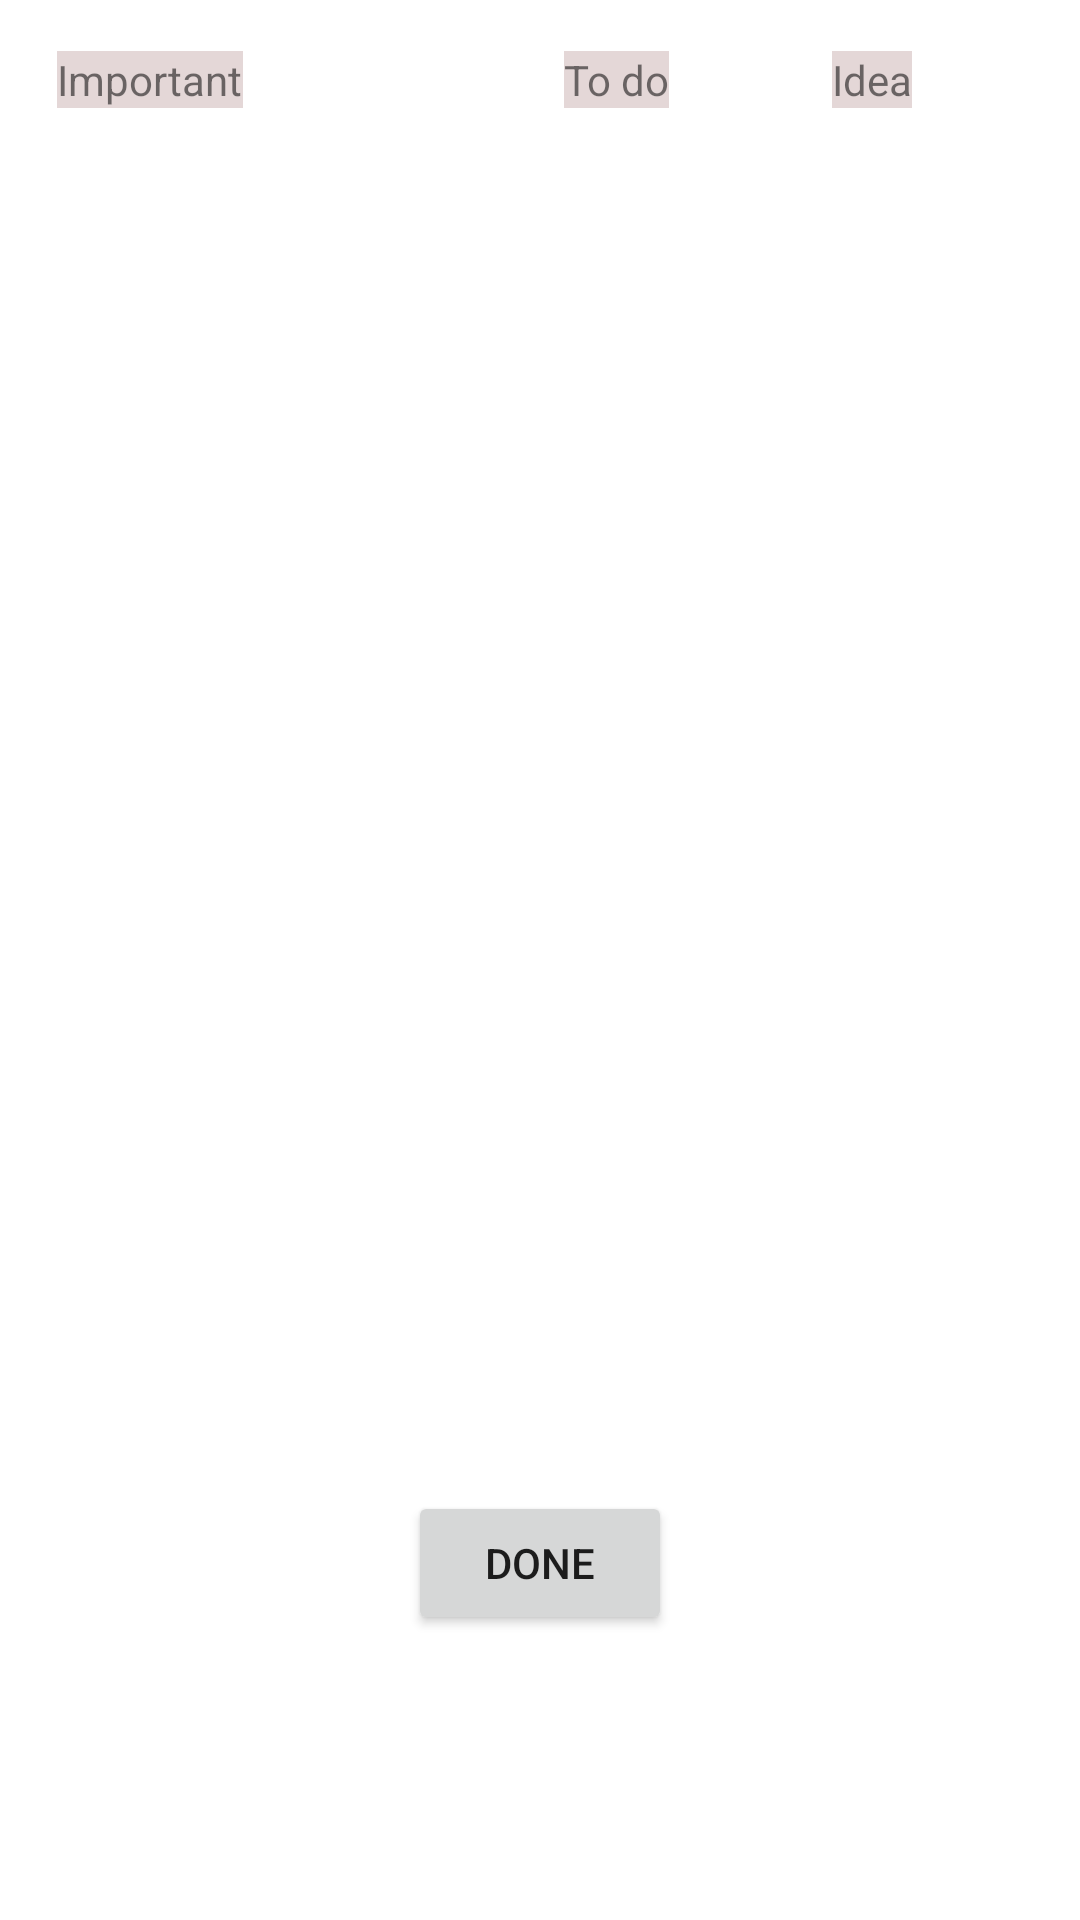

Produce the Android XML layout that renders to this screen, including the resource entries it uses.
<!-- AndroidManifest.xml: application theme Theme.YoutubersApp -->
<!-- res/layout/dialog_show_note.xml -->
<?xml version="1.0" encoding="utf-8"?>

<androidx.constraintlayout.widget.ConstraintLayout xmlns:android="http://schemas.android.com/apk/res/android"
    xmlns:app="http://schemas.android.com/apk/res-auto"
    xmlns:tools="http://schemas.android.com/tools"
    android:layout_width="match_parent"
    android:layout_height="match_parent">

    <TextView
        android:id="@+id/textView_important"
        android:layout_width="wrap_content"
        android:layout_height="wrap_content"
        android:layout_marginStart="19dp"
        android:layout_marginTop="17dp"
        android:background="@color/light_grey"
        android:text="@string/important_checkbox"
        app:layout_constraintStart_toStartOf="parent"
        app:layout_constraintTop_toTopOf="parent" />

    <TextView
        android:id="@+id/textView_todo"
        android:layout_width="wrap_content"
        android:layout_height="wrap_content"
        android:layout_marginStart="188dp"
        android:background="@color/light_grey"
        android:text="@string/todo_checkbox"
        app:layout_constraintStart_toStartOf="parent"
        app:layout_constraintTop_toTopOf="@+id/textView_important" />

    <TextView
        android:id="@+id/textView_idea"
        android:layout_width="wrap_content"
        android:layout_height="wrap_content"
        android:layout_marginEnd="56dp"
        android:background="@color/light_grey"
        android:text="@string/idea_checkbox"
        app:layout_constraintEnd_toEndOf="parent"
        app:layout_constraintTop_toTopOf="@+id/textView_todo" />

    <TextView
        android:id="@+id/textView_title"
        android:layout_width="wrap_content"
        android:layout_height="wrap_content"

        android:textSize="24sp"
        app:layout_constraintBottom_toTopOf="@+id/textView_description"
        app:layout_constraintEnd_toEndOf="parent"
        app:layout_constraintStart_toStartOf="parent"
        app:layout_constraintTop_toBottomOf="@+id/textView_important" />

    <TextView
        android:id="@+id/textView_description"
        android:layout_width="wrap_content"
        android:layout_height="wrap_content"
        android:layout_marginTop="71dp"
        app:layout_constraintBottom_toTopOf="@+id/button_done"
        app:layout_constraintEnd_toEndOf="parent"
        app:layout_constraintStart_toStartOf="@+id/textView_important"
        app:layout_constraintTop_toTopOf="parent" />

    <Button
        android:id="@+id/button_done"
        android:layout_width="wrap_content"
        android:layout_height="wrap_content"
        android:layout_marginBottom="95dp"
        android:text="@string/button_done"
        app:layout_constraintBottom_toBottomOf="parent"
        app:layout_constraintEnd_toEndOf="parent"
        app:layout_constraintStart_toStartOf="parent" />
</androidx.constraintlayout.widget.ConstraintLayout>
<!-- resources referenced by this layout -->
<resources>
  <color name="light_grey">#E4D7D7</color>
  <string name="button_done" translatable="false">Done</string>
  <string name="idea_checkbox" translatable="false">Idea</string>
  <string name="important_checkbox" translatable="false">Important</string>
  <string name="todo_checkbox" translatable="false">To do</string>
  <style name="Theme.YoutubersApp" parent="Theme.MaterialComponents.DayNight.DarkActionBar">
          
          <item name="colorPrimary">@color/violet</item>
          <item name="colorPrimaryVariant">@color/black</item>
          <item name="colorOnPrimary">@color/white</item>
          
          <item name="colorSecondary">@color/teal_200</item>
          <item name="colorSecondaryVariant">@color/teal_700</item>
          <item name="colorOnSecondary">@color/black</item>
          
          <item name="android:statusBarColor" tools:targetApi="l">?attr/colorPrimaryVariant</item>
          
      </style>
  <color name="violet">#5C0B0B</color>
  <color name="black">#FF000000</color>
  <color name="white">#FFFFFFFF</color>
  <color name="teal_200">#FF03DAC5</color>
  <color name="teal_700">#FF018786</color>
</resources>
